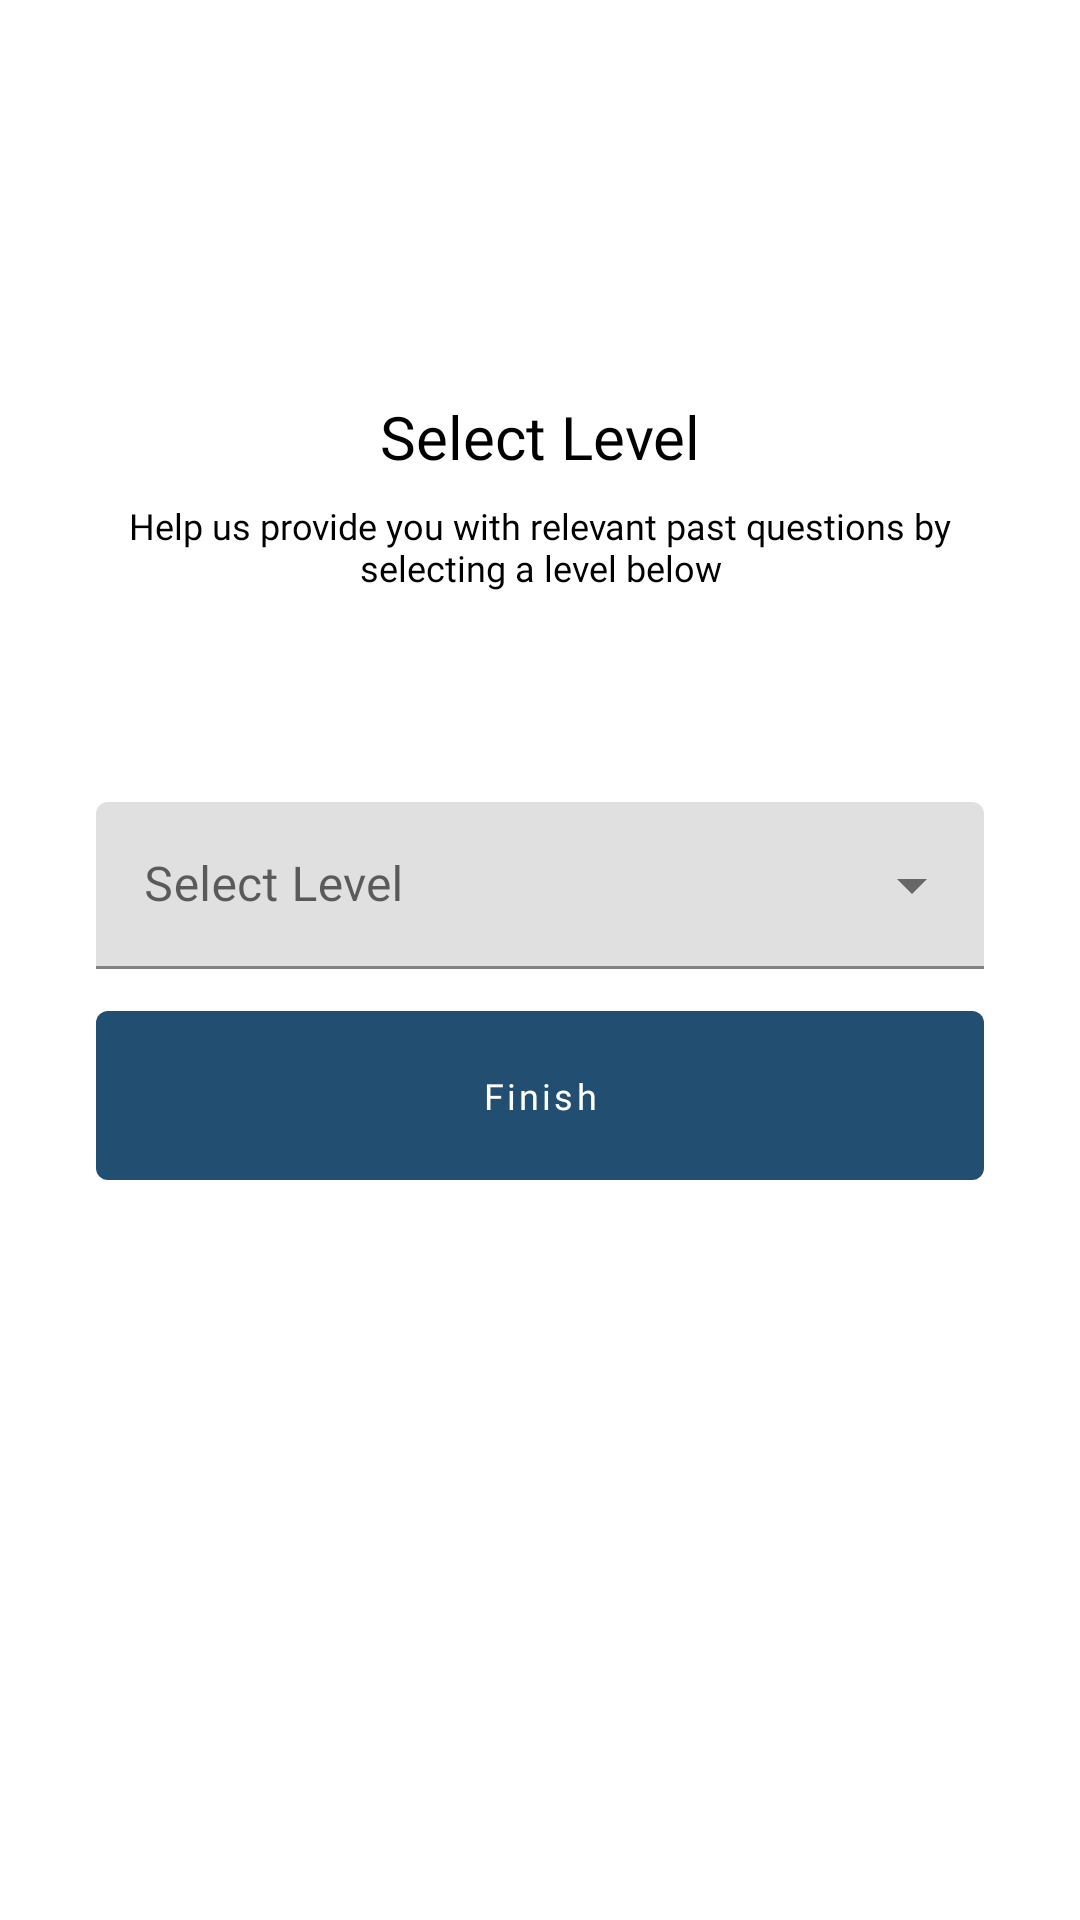

This screen was rendered from an Android layout file. Write that file and the resources it references.
<!-- AndroidManifest.xml: application theme Theme.KtuPascoHub -->
<!-- res/layout/activity_level_selection.xml -->
<?xml version="1.0" encoding="utf-8"?>
<layout>

    <androidx.constraintlayout.widget.ConstraintLayout xmlns:android="http://schemas.android.com/apk/res/android"
        xmlns:app="http://schemas.android.com/apk/res-auto"
        xmlns:tools="http://schemas.android.com/tools"
        android:layout_width="match_parent"
        android:layout_height="match_parent"
        tools:context=".activities.LevelSelectionActivity">

        <ScrollView
            android:layout_width="match_parent"
            android:layout_height="match_parent">

            <androidx.constraintlayout.widget.ConstraintLayout
                android:layout_width="match_parent"
                android:layout_height="wrap_content">

                <ImageView
                    android:id="@+id/imageView"
                    android:layout_width="100dp"
                    android:layout_height="100dp"
                    android:layout_marginTop="@dimen/dimen_16"
                    app:layout_constraintEnd_toEndOf="parent"
                    app:layout_constraintStart_toStartOf="parent"
                    app:layout_constraintTop_toTopOf="parent"
                    app:srcCompat="@drawable/ktu_logo" />

                <TextView
                    android:id="@+id/text_level"
                    style="@style/TextCaption"
                    android:layout_width="0dp"
                    android:layout_height="wrap_content"
                    android:layout_marginStart="@dimen/dimen_32"
                    android:layout_marginTop="@dimen/dimen_16"
                    android:layout_marginEnd="@dimen/dimen_32"
                    android:text="@string/select_level"
                    android:textAlignment="center"
                    app:layout_constraintEnd_toEndOf="parent"
                    app:layout_constraintStart_toStartOf="parent"
                    app:layout_constraintTop_toBottomOf="@id/imageView" />

                <TextView
                    android:id="@id/textView"
                    style="@style/BodyText"
                    android:layout_width="0dp"
                    android:layout_height="wrap_content"
                    android:layout_marginTop="@dimen/dimen_8"
                    android:text="@string/help_us_provide_you_with_relevant"
                    android:textAlignment="center"
                    app:layout_constraintEnd_toEndOf="@id/text_level"
                    app:layout_constraintStart_toStartOf="@+id/text_level"
                    app:layout_constraintTop_toBottomOf="@id/text_level" />

                <com.google.android.material.textfield.TextInputLayout
                    android:id="@+id/level_selection"
                    style="@style/Widget.MaterialComponents.TextInputLayout.FilledBox.ExposedDropdownMenu"
                    android:layout_width="0dp"
                    android:layout_height="wrap_content"
                    android:layout_marginStart="@dimen/dimen_32"
                    android:layout_marginTop="@dimen/dimen_70"
                    android:layout_marginEnd="@dimen/dimen_32"
                    android:hint="@string/select_level"
                    android:maxLines="1"
                    app:hintTextColor="#616161"
                    app:layout_constraintEnd_toEndOf="parent"
                    app:layout_constraintStart_toStartOf="parent"
                    app:layout_constraintTop_toBottomOf="@id/textView">

                    <AutoCompleteTextView
                        android:id="@+id/level_dropdown"
                        android:layout_width="match_parent"
                        android:layout_height="wrap_content"
                        android:inputType="none" />

                </com.google.android.material.textfield.TextInputLayout>

                <com.google.android.material.button.MaterialButton
                    android:id="@+id/button_finish"
                    style="@style/ButtonStyle"
                    android:layout_width="0dp"
                    android:layout_height="wrap_content"
                    android:layout_marginTop="@dimen/dimen_8"
                    android:text="@string/finish"
                    app:layout_constraintEnd_toEndOf="@+id/level_selection"
                    app:layout_constraintStart_toStartOf="@+id/level_selection"
                    app:layout_constraintTop_toBottomOf="@id/level_selection" />
            </androidx.constraintlayout.widget.ConstraintLayout>
        </ScrollView>
    </androidx.constraintlayout.widget.ConstraintLayout>
</layout>
<!-- resources referenced by this layout -->
<resources>
  <dimen name="dimen_16">16dp</dimen>
  <dimen name="dimen_32">32dp</dimen>
  <dimen name="dimen_70">70dp</dimen>
  <dimen name="dimen_8">8dp</dimen>
  <string name="finish">Finish</string>
  <string name="help_us_provide_you_with_relevant">Help us provide you with relevant past questions by selecting a level below</string>
  <string name="select_level">Select Level</string>
  <style name="BodyText">
          <item name="android:fontFamily">@font/roboto</item>
          <item name="android:textAlignment">center</item>
          <item name="android:textColor">@color/black</item>
          <item name="android:textSize">12sp</item>
      </style>
  <style name="ButtonStyle" parent="Widget.MaterialComponents.Button">
          <item name="backgroundTint">@color/button_background</item>
          <item name="cornerRadius">@dimen/dimen_4</item>
          <item name="elevation">0dp</item>
          <item name="android:fontFamily">@font/roboto</item>
          <item name="android:padding">@dimen/dimen_20</item>
          <item name="android:textAllCaps">false</item>
          <item name="android:textSize">12sp</item>
          <item name="android:textColor">@color/white</item>
          <item name="android:maxWidth">300dp</item>
          <item name="autoSizeTextType">uniform</item>
          <item name="android:stateListAnimator" tools:ignore="NewApi">@null</item>
      </style>
  <style name="TextCaption">
          <item name="android:fontFamily">@font/roboto</item>
          <item name="android:textAlignment">center</item>
          <item name="android:textColor">@color/black</item>
          <item name="android:textSize">20sp</item>
      </style>
  <style name="Theme.KtuPascoHub" parent="Theme.MaterialComponents.Light.NoActionBar">
          
          <item name="colorPrimary">@color/colorPrimary</item>
          <item name="colorOnPrimary">@color/white</item>
          <item name="colorPrimaryDark">@color/colorPrimaryDark</item>
          <item name="colorAccent">@color/colorAccent</item>
          <item name="fontFamily">@font/roboto</item>
  
          
          <item name="android:statusBarColor" tools:targetApi="l">?attr/colorPrimaryDark</item>
          
      </style>
  <color name="black">#FF000000</color>
  <dimen name="dimen_4">4dp</dimen>
  <dimen name="dimen_20">20dp</dimen>
  <color name="white">#FFFFFFFF</color>
  <color name="colorPrimary">#224E72</color>
  <color name="colorPrimaryDark">#134367</color>
  <color name="colorAccent">#F17508</color>
</resources>
